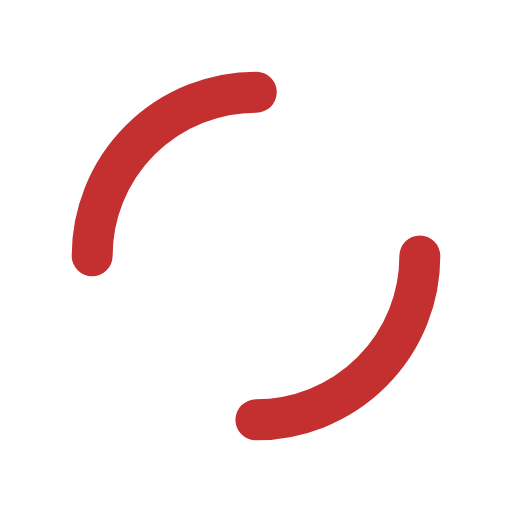
t = 0.00 s
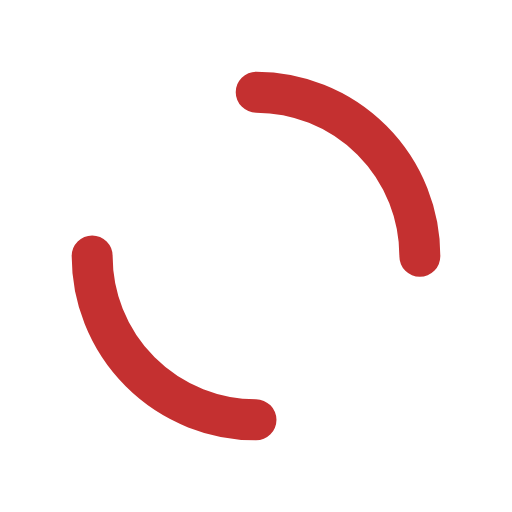
t = 0.25 s
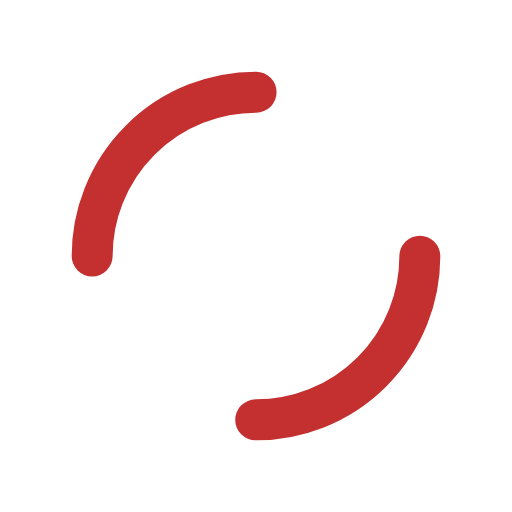
t = 0.50 s
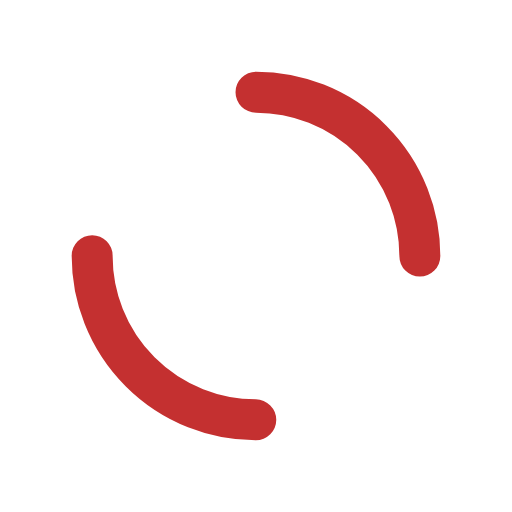
t = 0.75 s

The animated SVG that drew these frames (rendered in a browser with its animation timeline set to each time). Animation: 1 SMIL element (animateTransform=1); one cycle of 1.00 s, repeats indefinitely.

<?xml version="1.0" encoding="utf-8"?>
<svg xmlns="http://www.w3.org/2000/svg" xmlns:xlink="http://www.w3.org/1999/xlink" style="margin: auto; background: none; display: block; shape-rendering: auto;" width="200px" height="200px" viewBox="0 0 100 100" preserveAspectRatio="xMidYMid">
<circle cx="50" cy="50" r="32" stroke-width="8" stroke="#c43030" stroke-dasharray="50.26548245743669 50.26548245743669" fill="none" stroke-linecap="round">
  <animateTransform attributeName="transform" type="rotate" repeatCount="indefinite" dur="1s" keyTimes="0;1" values="0 50 50;360 50 50"></animateTransform>
</circle>
<!-- [ldio] generated by https://loading.io/ --></svg>